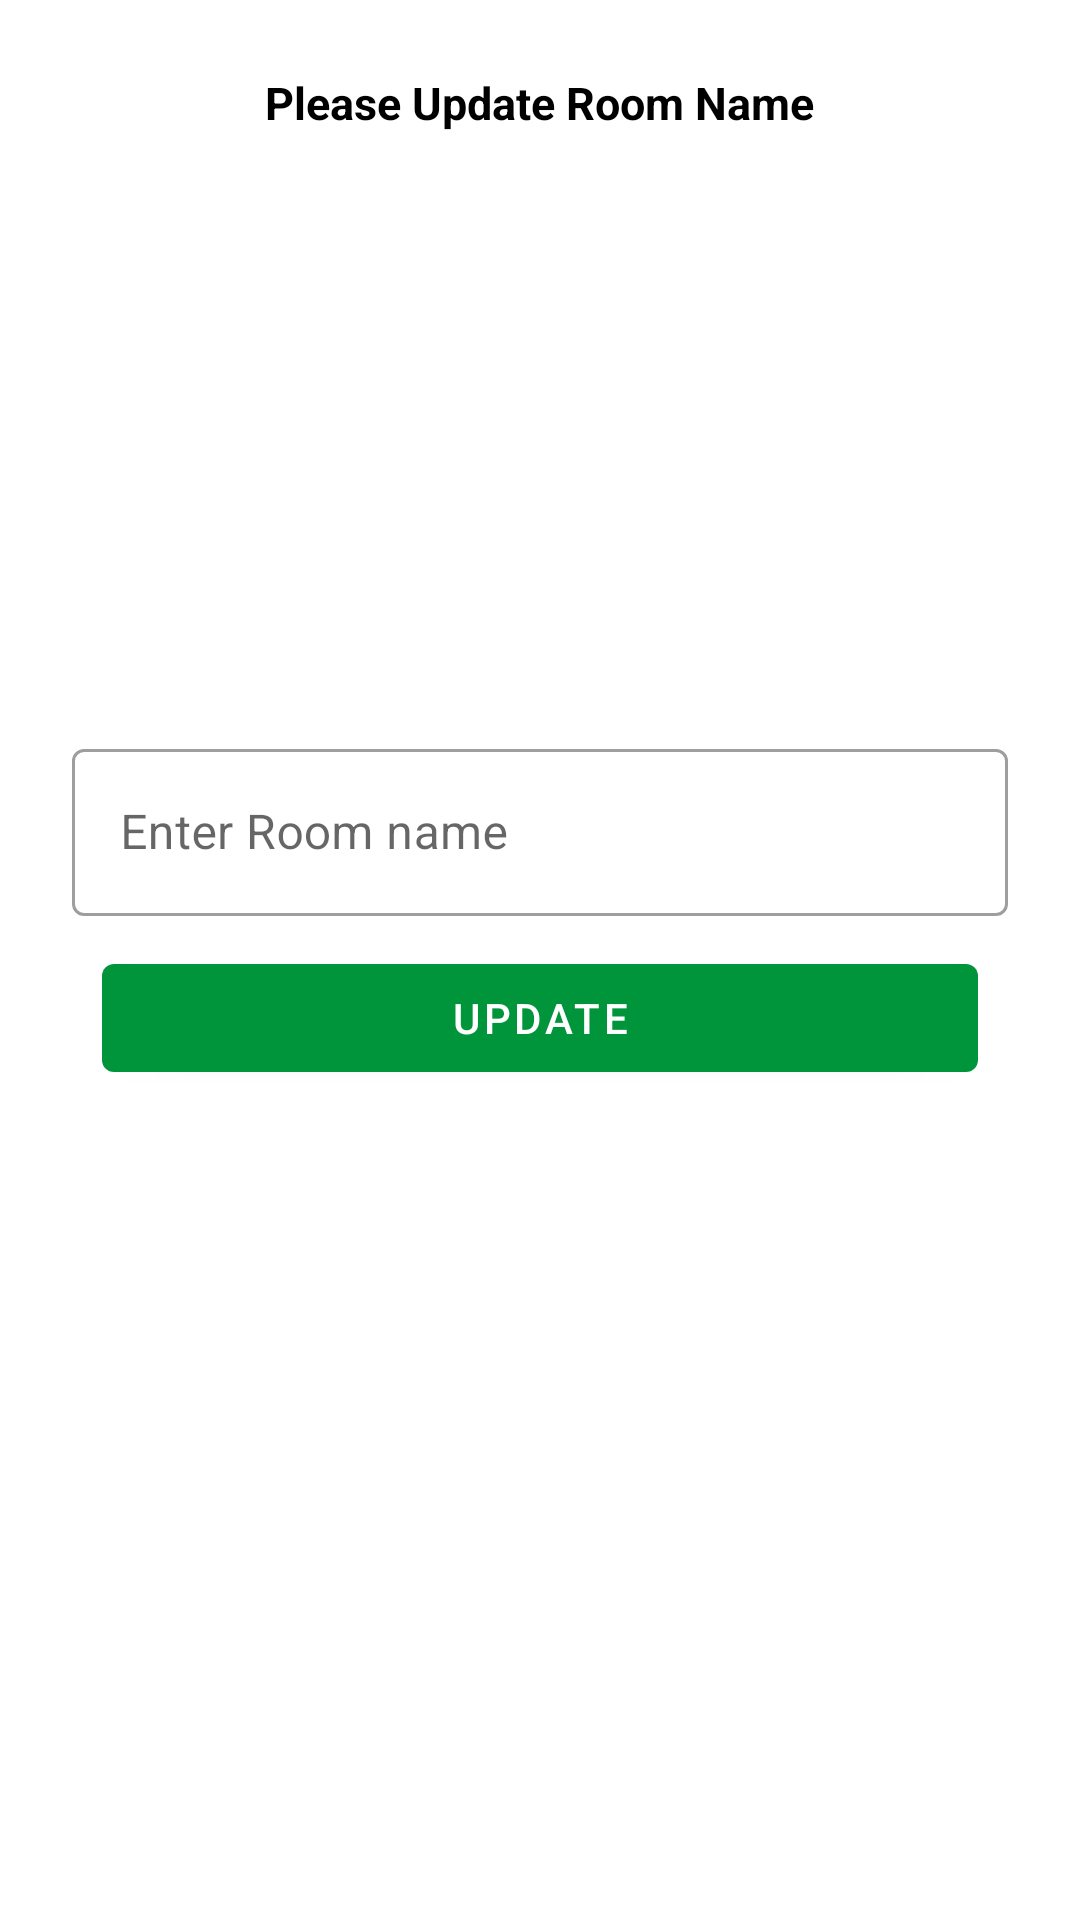

The Android layout XML behind this screen, and the referenced resources:
<!-- AndroidManifest.xml: application theme Theme.SmartHouseKeeping -->
<!-- res/layout/activity_update.xml -->
<?xml version="1.0" encoding="utf-8"?>
<LinearLayout xmlns:android="http://schemas.android.com/apk/res/android"
    xmlns:app="http://schemas.android.com/apk/res-auto"
    xmlns:tools="http://schemas.android.com/tools"
    android:layout_width="match_parent"
    android:layout_height="match_parent"
    android:orientation="vertical"
    android:padding="24dp"
    tools:context=".activity.UpdateActivity">

    <ScrollView
        android:layout_width="match_parent"
        android:layout_height="wrap_content">


        <LinearLayout
            android:layout_width="match_parent"
            android:layout_height="wrap_content"
            android:orientation="vertical">


            <TextView
                android:layout_width="wrap_content"
                android:layout_height="wrap_content"
                android:layout_gravity="center"
                android:layout_marginBottom="200dp"
                android:gravity="center"
                android:text="Please Update Room Name"
                android:textColor="@color/black"
                android:textSize="15sp"
                android:textStyle="bold" />


            <com.google.android.material.textfield.TextInputLayout
                style="@style/Widget.MaterialComponents.TextInputLayout.OutlinedBox"
                android:layout_width="match_parent"
                android:layout_height="wrap_content"
                android:layout_gravity="center">

                <com.google.android.material.textfield.TextInputEditText
                    android:id="@+id/etName"
                    android:layout_width="match_parent"
                    android:layout_height="wrap_content"
                    android:drawableLeft="@drawable/ic_baseline_home_24"
                    android:hint="Enter Room name"
                    android:inputType="textEmailAddress" />
            </com.google.android.material.textfield.TextInputLayout>

            <com.google.android.material.button.MaterialButton
                android:id="@+id/btn_update"
                android:layout_width="match_parent"
                android:layout_height="wrap_content"
                android:layout_margin="10dp"
                android:text="Update" />

        </LinearLayout>
    </ScrollView>


</LinearLayout>
<!-- resources referenced by this layout -->
<resources>
  <color name="black">#FF000000</color>
  <style name="Theme.SmartHouseKeeping" parent="Theme.MaterialComponents.DayNight.DarkActionBar">
          
          <item name="colorPrimary">@color/purple_500</item>
          <item name="colorPrimaryVariant">@color/purple_700</item>
          <item name="colorOnPrimary">@color/white</item>
          
          <item name="colorSecondary">@color/teal_200</item>
          <item name="colorSecondaryVariant">@color/teal_700</item>
          <item name="colorOnSecondary">@color/black</item>
          
          <item name="android:statusBarColor" tools:targetApi="l">?attr/colorPrimaryVariant</item>
          
  
          <item name="android:navigationBarColor">@color/purple_500</item>
      </style>
  <color name="purple_500">#00953b</color>
  <color name="purple_700">#00953b</color>
  <color name="white">#FFFFFFFF</color>
  <color name="teal_200">#FF03DAC5</color>
  <color name="teal_700">#FF018786</color>
</resources>
